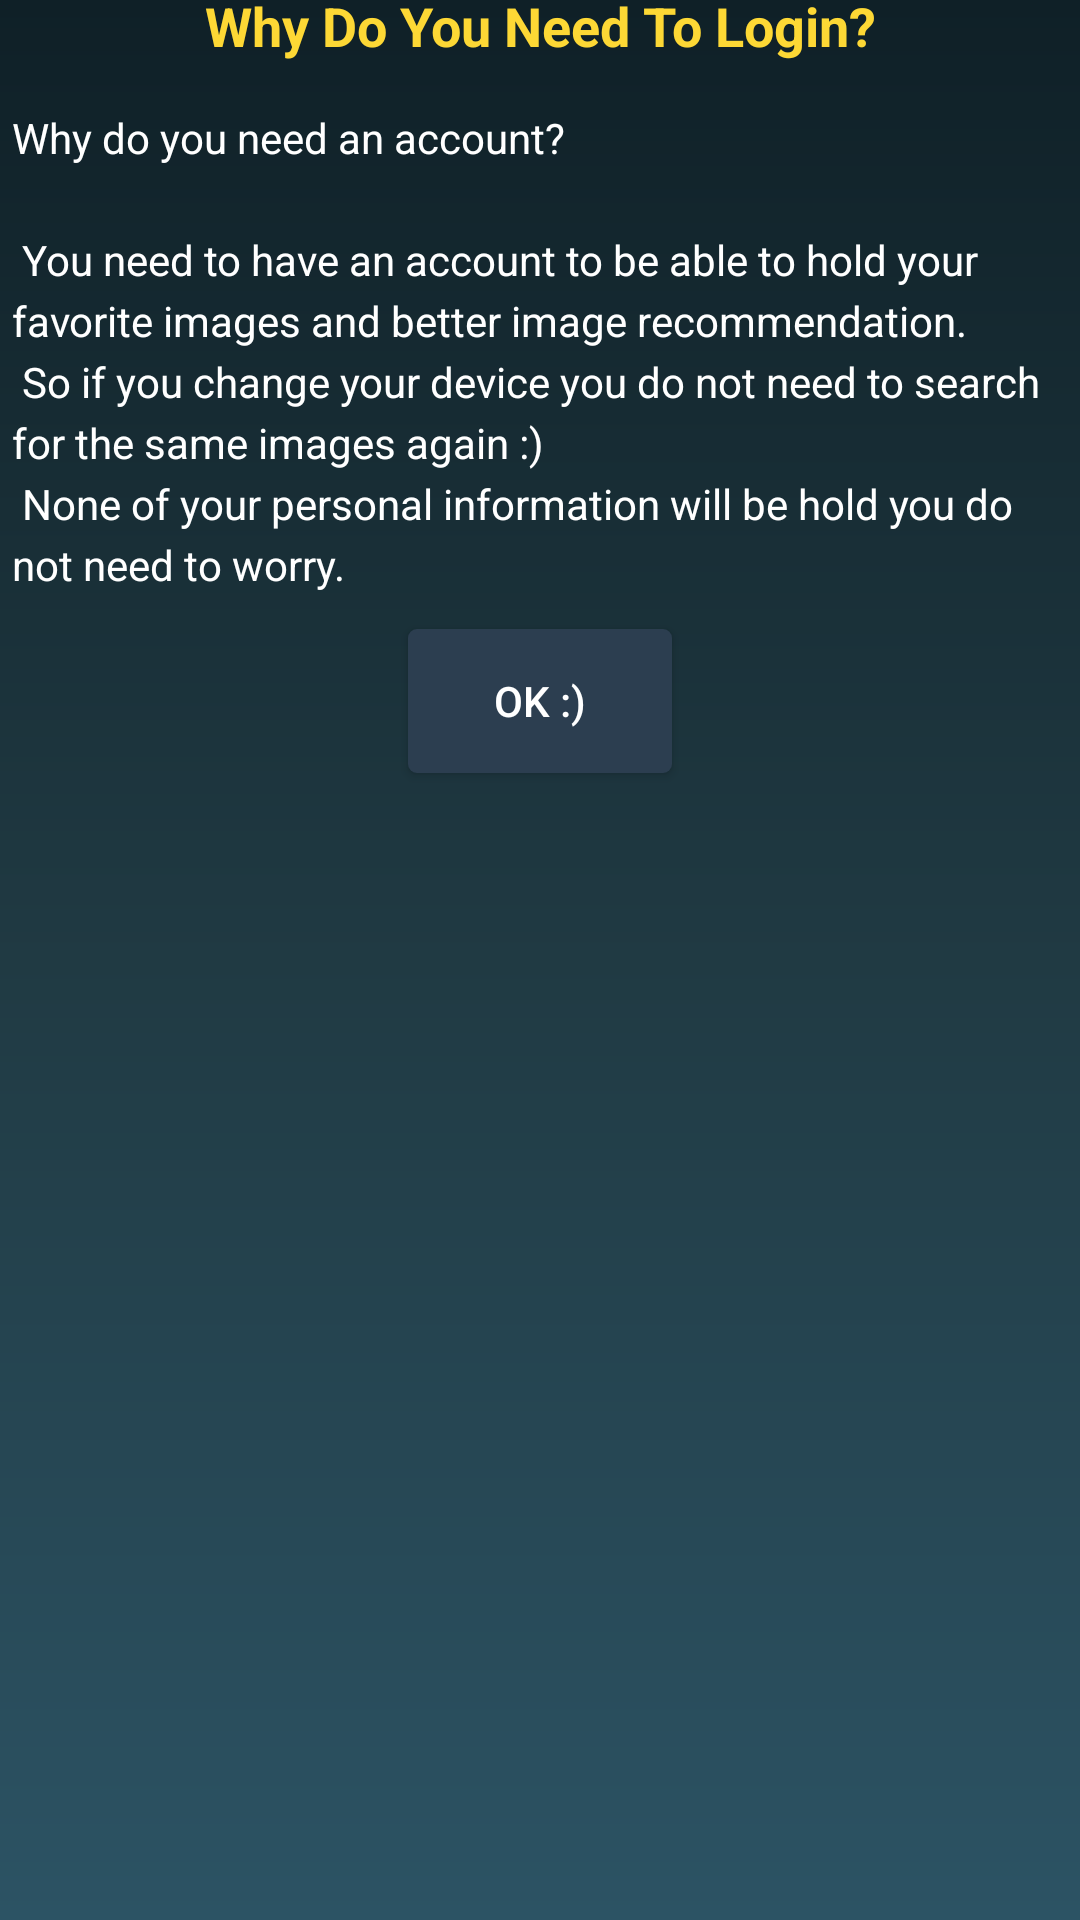

Reconstruct the res/layout file that produces this screen, plus the resources it refers to.
<!-- AndroidManifest.xml: application theme AppTheme -->
<!-- res/layout/custom_dialog.xml -->
<?xml version="1.0" encoding="utf-8"?>
<android.support.constraint.ConstraintLayout xmlns:android="http://schemas.android.com/apk/res/android"
    xmlns:app="http://schemas.android.com/apk/res-auto"
    xmlns:tools="http://schemas.android.com/tools"
    android:layout_width="match_parent"
    android:layout_height="match_parent"
    android:background="@drawable/main_background_gradient">


    <ImageView
        android:id="@+id/imageView2"
        android:layout_width="wrap_content"
        android:layout_height="wrap_content"
        android:layout_alignParentStart="true"
        android:layout_alignParentTop="true"
        android:layout_marginStart="12dp"
        android:layout_marginTop="8dp"
        app:layout_constraintStart_toStartOf="parent"
        app:layout_constraintTop_toTopOf="parent"
        app:srcCompat="@drawable/ic_info_outline_black_24dp" />

    <TextView
        android:id="@+id/textView2"
        android:layout_width="wrap_content"
        android:layout_height="wrap_content"
        android:layout_marginBottom="8dp"
        android:layout_marginEnd="12dp"
        android:layout_marginTop="8dp"
        android:text="Why Do You Need To Login?"
        android:textAlignment="center"
        android:textColor="@color/yellow600"
        android:textSize="18sp"
        android:textStyle="bold"
        app:layout_constraintBottom_toBottomOf="@+id/imageView2"
        app:layout_constraintEnd_toEndOf="parent"
        app:layout_constraintStart_toEndOf="@+id/imageView2"
        app:layout_constraintTop_toTopOf="@+id/imageView2" />

    <TextView
        android:id="@+id/textView3"
        android:layout_width="0dp"
        android:layout_height="wrap_content"
        android:layout_marginEnd="4dp"
        android:layout_marginStart="4dp"
        android:layout_marginTop="16dp"
        android:fontFamily="sans-serif"
        android:lineSpacingExtra="4sp"
        android:text="@string/whyLogin"
        android:textAlignment="viewStart"
        android:textColor="@color/white"
        android:textSize="14sp"
        app:layout_constraintEnd_toEndOf="parent"
        app:layout_constraintStart_toStartOf="parent"
        app:layout_constraintTop_toBottomOf="@+id/textView2" />

    <Space
        android:layout_width="0dp"
        android:layout_height="wrap_content"
        android:layout_marginTop="12dp"
        app:layout_constraintEnd_toEndOf="parent"
        app:layout_constraintHorizontal_bias="0.0"
        app:layout_constraintStart_toStartOf="parent"
        app:layout_constraintTop_toBottomOf="@+id/okButton" />

    <Button
        android:id="@+id/okButton"
        android:layout_width="wrap_content"
        android:layout_height="wrap_content"
        android:layout_marginEnd="8dp"
        android:layout_marginStart="8dp"
        android:layout_marginTop="12dp"
        android:background="@drawable/custom_buton"
        android:text="OK :)"
        android:textColor="@color/white"
        app:layout_constraintEnd_toEndOf="parent"
        app:layout_constraintStart_toStartOf="parent"
        app:layout_constraintTop_toBottomOf="@+id/textView3" />

</android.support.constraint.ConstraintLayout>
<!-- resources referenced by this layout -->
<resources>
  <color name="white">#ffffff</color>
  <color name="yellow600">#FDD835</color>
  <!-- drawable custom_buton (drawable) -->
  <?xml version="1.0" encoding="utf-8"?>
  <shape xmlns:android="http://schemas.android.com/apk/res/android"
      android:shape="rectangle">
  
      <corners android:radius="3dp"/>
      <solid android:color="@color/midnightblue"/>
  
  </shape>
  <!-- drawable main_background_gradient (drawable) -->
  <?xml version="1.0" encoding="utf-8"?>
  <shape xmlns:android="http://schemas.android.com/apk/res/android"
      android:shape="rectangle" >
  
      <gradient
          android:angle="90"
          android:endColor="#0F2027"
          android:centerColor="#203A43"
          android:startColor="#2c5364"
          android:type="linear" />
  
  </shape>
  <string name="whyLogin">
          Why do you need an account? \n\n
  
          You need to have an account to be able to hold your favorite images and better image recommendation.\n
          So if you change your device you do not need to search for the same images again :)\n
  
          None of your personal information will be hold you do not need to worry.
      </string>
  <style name="AppTheme" parent="Theme.AppCompat.Light.NoActionBar">
          
          <item name="colorPrimary">@color/colorPrimary</item>
          <item name="colorPrimaryDark">@color/colorPrimaryDark</item>
          <item name="colorAccent">@color/colorAccent</item>
          <item name="android:editTextColor">@android:color/white</item>
      </style>
  <color name="midnightblue">#2c3e50</color>
  <color name="colorPrimary">#57687c</color>
  <color name="colorPrimaryDark">#2c3e50</color>
  <color name="colorAccent">#ffeb3b</color>
</resources>
